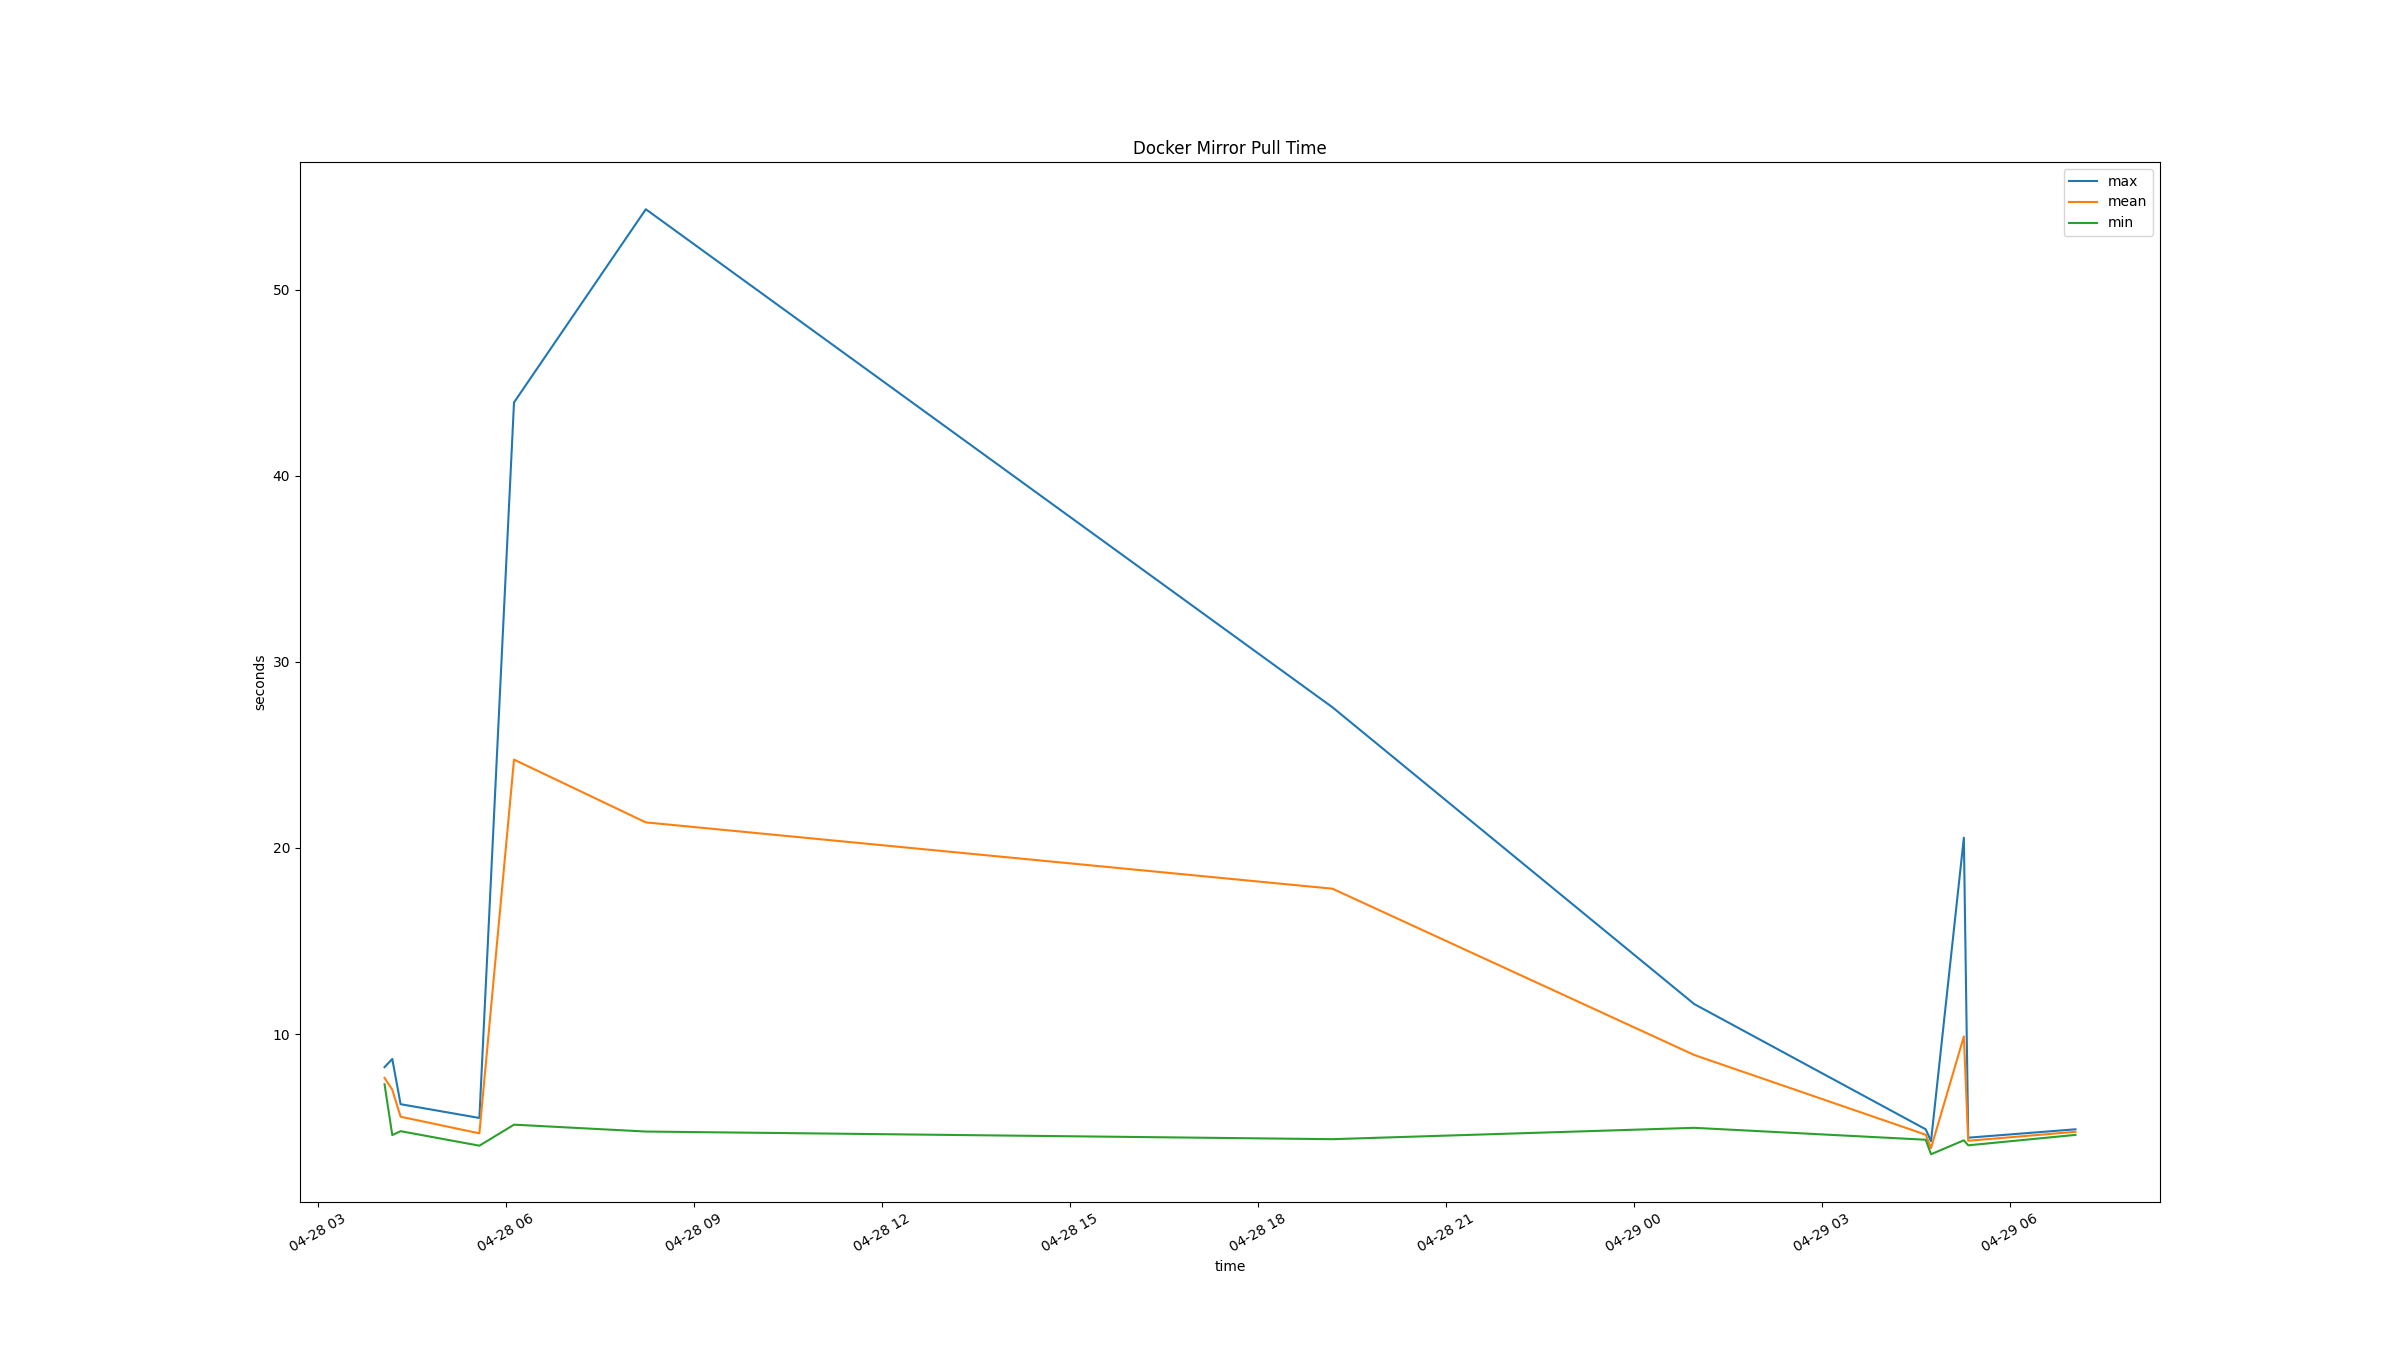

The data file committed next to this chart (first rows):
time, docker mirror pull mean (s), docker mirror pull min (s), docker mirror pull max (s), 
2026-04-28T04:03:54+0000, 7.643, 7.3, 8.22, 
2026-04-28T04:11:18+0000, 7.007, 4.57, 8.66, 
2026-04-28T04:19:16+0000, 5.557, 4.78, 6.23, 
2026-04-28T05:34:43+0000, 4.663, 4.0, 5.49, 
2026-04-28T06:07:53+0000, 24.75, 5.13, 43.94, 
2026-04-28T08:14:05+0000, 21.37, 4.76, 54.32, 
2026-04-28T19:11:34+0000, 17.81, 4.35, 27.56, 
2026-04-29T00:58:04+0000, 8.873, 4.96, 11.61, 
2026-04-29T04:39:43+0000, 4.59, 4.32, 4.88, 
2026-04-29T04:44:46+0000, 3.87, 3.54, 4.24, 
2026-04-29T05:16:13+0000, 9.87, 4.29, 20.55, 
2026-04-29T05:20:24+0000, 4.263, 4.02, 4.43, 
2026-04-29T07:03:05+0000, 4.747, 4.58, 4.88, 
